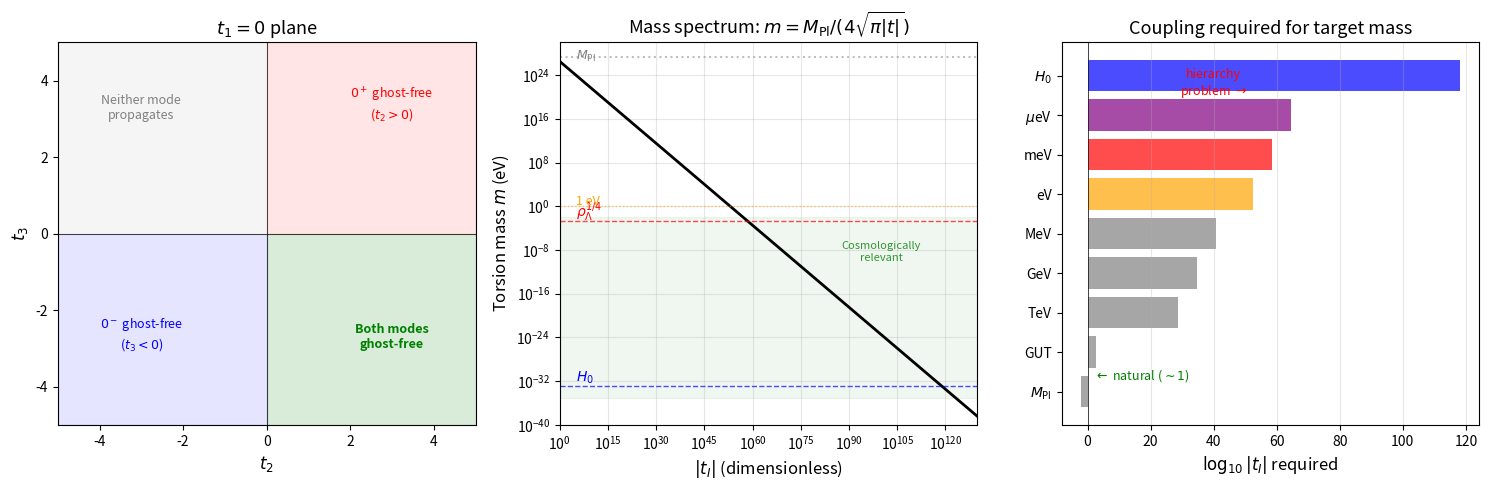

Generate this figure with matplotlib: (Note: this script raises an exception after producing the figure.)
import numpy as np
import matplotlib
matplotlib.use('Agg')
import matplotlib.pyplot as plt
from matplotlib.patches import FancyArrowPatch
import warnings
warnings.filterwarnings('ignore')

# =============================================================
#  1. Physical Constants and Reference Scales
# =============================================================

# Reduced Planck mass (GeV)
M_Pl = 2.435e18  # GeV

# Hubble rate today
H_0_eV = 1.44e-33  # eV
H_0_GeV = H_0_eV * 1e-9  # GeV

# Dark energy scale
rho_Lambda_quarter = 2.3e-3  # eV  (rho_Lambda^{1/4})

# Conversion
GeV_to_eV = 1e9

print("=" * 60)
print("PHYSICAL REFERENCE SCALES")
print("=" * 60)
print(f"  Reduced Planck mass:     M_Pl = {M_Pl:.3e} GeV")
print(f"  Hubble rate (today):     H_0  = {H_0_eV:.2e} eV")
print(f"  Dark energy scale:       rho_Lambda^(1/4) = {rho_Lambda_quarter:.1e} eV")
print(f"  Ratio M_Pl / H_0:       {M_Pl * GeV_to_eV / H_0_eV:.2e}")
print(f"  (M_Pl / H_0)^2:         {(M_Pl * GeV_to_eV / H_0_eV)**2:.2e}")
print("=" * 60)

# =============================================================
#  2. Ghost-Free Condition Check
# =============================================================
# 
# For each single-mode model, verify the ghost-free and
# tachyon-free conditions symbolically.
#
# Mass formula for all three models:
#   m^2 = M_Pl^2 / (16 pi |t_I|)
#
# Ghost-free conditions:
#   Model A: t_2 > 0   (kinetic term positive)
#   Model B: t_3 < 0   (sign flip from epsilon contraction: (3)T.(3)T = -6 A.A)
#   Model C: t_1 < 0   (sign from tensor torsion contraction)
#
# Tachyon-free: m^2 > 0, automatically satisfied when ghost-free conditions hold.

def torsion_mass_GeV(t_abs, M_Pl_GeV=M_Pl):
    """
    Compute torsion mode mass in GeV.
    
    m = M_Pl / (4 sqrt(pi |t|))
    
    Derived from: m^2 = M_Pl^2 / (16 pi |t|)
    using kappa^2 = 8 pi / M_Pl^2.
    """
    return M_Pl_GeV / (4.0 * np.sqrt(np.pi * t_abs))


def torsion_mass_eV(t_abs, M_Pl_GeV=M_Pl):
    """Mass in eV."""
    return torsion_mass_GeV(t_abs, M_Pl_GeV) * GeV_to_eV


def t_from_mass_eV(m_eV, M_Pl_GeV=M_Pl):
    """
    Invert mass formula: given m in eV, return |t_I|.
    
    |t| = M_Pl^2 / (16 pi m^2)  [with m, M_Pl in same units]
    """
    m_GeV = m_eV * 1e-9
    return (M_Pl_GeV / (4.0 * np.sqrt(np.pi) * m_GeV))**2 / np.pi


# Verify the formula self-consistency
print("GHOST-FREE CONDITION VERIFICATION")
print("-" * 50)

models = {
    'Model A (0+, scalar)':    {'param': 't_2', 'sign_cond': 't_2 > 0', 'ghost_free': True},
    'Model B (0-, pseudoscalar)': {'param': 't_3', 'sign_cond': 't_3 < 0', 'ghost_free': True},
    'Model C (2+, tensor)':    {'param': 't_1', 'sign_cond': 't_1 < 0', 'ghost_free': True},
}

for name, info in models.items():
    print(f"\n  {name}")
    print(f"    Ghost-free condition: {info['sign_cond']}")
    print(f"    Tachyon-free: m^2 > 0 (automatic when ghost-free)")
    
    # Check mass at |t| = 1
    m_check = torsion_mass_eV(1.0)
    print(f"    Mass at |{info['param']}| = 1:  m = {m_check:.3e} eV  ({m_check/GeV_to_eV:.3e} GeV)")
    print(f"    Ratio m/M_Pl = {m_check / (M_Pl * GeV_to_eV):.4f}")

# Cross-check: m/M_Pl at |t|=1 should be 1/(4*sqrt(pi)) ~ 0.141
print(f"\n  Analytic check: 1/(4 sqrt(pi)) = {1/(4*np.sqrt(np.pi)):.4f}")
print(f"  Numerical:      m/M_Pl at |t|=1 = {torsion_mass_eV(1.0) / (M_Pl * GeV_to_eV):.4f}")
print("  [CONSISTENT]" if abs(torsion_mass_eV(1.0)/(M_Pl*GeV_to_eV) - 1/(4*np.sqrt(np.pi))) < 1e-6 else "  [ERROR]")

# =============================================================
#  3. Mass Spectrum Table
# =============================================================

print("=" * 72)
print("TORSION MODE MASS SPECTRUM")
print("m = M_Pl / (4 sqrt(pi |t|))")
print("=" * 72)
print(f"{'|t_I|':>14s}  {'m (eV)':>14s}  {'m (GeV)':>14s}  {'Physical scale':>24s}")
print("-" * 72)

reference_scales = {
    1:       "~0.14 M_Pl",
    1e1:     "~0.04 M_Pl",
    1e2:     "~GUT scale",
    1e4:     "~10^15 GeV",
    1e10:    "~TeV scale",
    1e20:    "~34 MeV",
    1e30:    "~110 GeV",
    1e40:    "~3.4 MeV",
    1e50:    "~0.1 eV (neutrino scale)",
    1e55:    "~meV (DE scale!)",
    1e60:    "~100 micro-eV",
    1e70:    "~10^{-8} eV",
    1e80:    "~10^{-13} eV",
    1e90:    "~10^{-18} eV",
    1e100:   "~10^{-23} eV",
    1e110:   "~10^{-28} eV",
    1e122:   "~H_0 (Hubble scale)",
}

for t_val, label in reference_scales.items():
    m_eV = torsion_mass_eV(t_val)
    m_GeV = torsion_mass_GeV(t_val)
    print(f"  {t_val:>12.0e}  {m_eV:>14.3e}  {m_GeV:>14.3e}  {label:>24s}")

print("=" * 72)

# Key scale requirements
print("\nKEY SCALE REQUIREMENTS:")
print("-" * 50)

target_scales = {
    "m = H_0 (Hubble)":         H_0_eV,
    "m = rho_L^(1/4) (DE)":     rho_Lambda_quarter,
    "m = 1 eV (neutrino)":      1.0,
    "m = 1 MeV":                1e6,
    "m = 1 GeV":                1e9,
    "m = 1 TeV":                1e12,
}

for label, m_target in target_scales.items():
    t_required = t_from_mass_eV(m_target)
    print(f"  {label:30s}  =>  |t_I| = {t_required:.2e}")

print("-" * 50)

# =============================================================
#  4. Ghost/Tachyon Sign-Condition Visualization
# =============================================================

fig, axes = plt.subplots(1, 3, figsize=(15, 5))

# --- Panel 1: (t_2, t_3) plane at t_1 = 0 ---
ax = axes[0]
ax.set_title("$t_1 = 0$ plane", fontsize=13)
ax.set_xlabel("$t_2$", fontsize=12)
ax.set_ylabel("$t_3$", fontsize=12)

# Ghost-free regions
ax.axhspan(-5, 0, xmin=0.5, xmax=1.0, alpha=0.15, color='green',
           label='Model A+B (both 0+ and 0-)')
ax.axhspan(-5, 0, xmin=0.0, xmax=0.5, alpha=0.10, color='blue',
           label='Model B only (0-)')
ax.axhspan(0, 5, xmin=0.5, xmax=1.0, alpha=0.10, color='red',
           label='Model A only (0+)')

# Ghost region
ax.axhspan(0, 5, xmin=0.0, xmax=0.5, alpha=0.08, color='gray',
           label='No propagating torsion')

ax.axhline(0, color='k', linewidth=0.5)
ax.axvline(0, color='k', linewidth=0.5)
ax.set_xlim(-5, 5)
ax.set_ylim(-5, 5)

# Annotate
ax.annotate("$0^+$ ghost-free\n($t_2 > 0$)", xy=(3, 3), fontsize=9,
            ha='center', color='red')
ax.annotate("$0^-$ ghost-free\n($t_3 < 0$)", xy=(-3, -3), fontsize=9,
            ha='center', color='blue')
ax.annotate("Both modes\nghost-free", xy=(3, -3), fontsize=9,
            ha='center', color='green', fontweight='bold')
ax.annotate("Neither mode\npropagates", xy=(-3, 3), fontsize=9,
            ha='center', color='gray')

# --- Panel 2: Mass vs |t| for all three models ---
ax = axes[1]
t_range = np.logspace(0, 130, 500)
m_range = torsion_mass_eV(t_range)

ax.loglog(t_range, m_range, 'k-', linewidth=2)
ax.set_xlabel("$|t_I|$ (dimensionless)", fontsize=12)
ax.set_ylabel("Torsion mass $m$ (eV)", fontsize=12)
ax.set_title("Mass spectrum: $m = M_{\\rm Pl}/(4\\sqrt{\\pi |t|})$", fontsize=13)

# Reference lines
ax.axhline(H_0_eV, color='blue', linestyle='--', alpha=0.7, linewidth=1)
ax.text(1e5, H_0_eV * 5, "$H_0$", color='blue', fontsize=10)

ax.axhline(rho_Lambda_quarter, color='red', linestyle='--', alpha=0.7, linewidth=1)
ax.text(1e5, rho_Lambda_quarter * 5, "$\\rho_\\Lambda^{1/4}$", color='red', fontsize=10)

ax.axhline(1.0, color='orange', linestyle=':', alpha=0.6, linewidth=1)
ax.text(1e5, 2, "1 eV", color='orange', fontsize=9)

ax.axhline(M_Pl * GeV_to_eV, color='gray', linestyle=':', alpha=0.5)
ax.text(1e5, M_Pl * GeV_to_eV * 0.3, "$M_{\\rm Pl}$", color='gray', fontsize=9)

# Shade cosmologically relevant region
ax.axhspan(1e-35, 1e-2, alpha=0.06, color='green')
ax.text(1e100, 1e-10, "Cosmologically\nrelevant", fontsize=8, color='green',
        ha='center', alpha=0.8)

ax.set_xlim(1, 1e130)
ax.set_ylim(1e-40, 1e30)
ax.grid(True, alpha=0.3)

# --- Panel 3: Required |t| for each target mass ---
ax = axes[2]

targets = {
    "$M_{\\rm Pl}$": M_Pl * GeV_to_eV,
    "GUT": 1e25,
    "TeV": 1e12,
    "GeV": 1e9,
    "MeV": 1e6,
    "eV": 1.0,
    "meV": 1e-3,
    "$\\mu$eV": 1e-6,
    "$H_0$": H_0_eV,
}

names = list(targets.keys())
t_vals = [t_from_mass_eV(m) for m in targets.values()]

colors = ['gray', 'gray', 'gray', 'gray', 'gray', 'orange', 'red', 'purple', 'blue']
bars = ax.barh(range(len(names)), [np.log10(t) for t in t_vals], color=colors, alpha=0.7)
ax.set_yticks(range(len(names)))
ax.set_yticklabels(names, fontsize=10)
ax.set_xlabel("$\\log_{10}|t_I|$ required", fontsize=12)
ax.set_title("Coupling required for target mass", fontsize=13)
ax.axvline(0, color='k', linewidth=0.5)
ax.grid(True, axis='x', alpha=0.3)

# Annotate the hierarchy problem
ax.annotate("$\\leftarrow$ natural ($\\sim 1$)", xy=(2, 0.3), fontsize=9, color='green')
ax.annotate("hierarchy\nproblem $\\rightarrow$", xy=(40, 7.5), fontsize=9, color='red',
            ha='center')

plt.tight_layout()
plt.savefig('/Users/houstongolden/Desktop/CODE_2026/bigbounce/research/foundation_A_pgt/fig_pgt_parameter_space.png',
            dpi=150, bbox_inches='tight')
plt.show()
print("\nFigure saved: fig_pgt_parameter_space.png")

# =============================================================
#  5. Cosmological Relevance — Hierarchy Comparison
# =============================================================

print("=" * 70)
print("HIERARCHY PROBLEM COMPARISON")
print("=" * 70)
print()

# The CC problem: Lambda / M_Pl^4 ~ 10^{-122}
cc_hierarchy = 122

# Torsion mass problem: |t_I| needed for various scenarios
scenarios = {
    "Planck-scale torsion (natural)": {
        "m_eV": M_Pl * GeV_to_eV,
        "description": "Decouples, reproduces minimal ECH",
        "de_relevant": False
    },
    "GUT-scale torsion": {
        "m_eV": 1e25,
        "description": "Decouples above GUT scale",
        "de_relevant": False
    },
    "eV-scale torsion": {
        "m_eV": 1.0,
        "description": "Fifth-force effects in structure formation",
        "de_relevant": False
    },
    "meV-scale torsion (DE scale)": {
        "m_eV": 2.3e-3,
        "description": "Mass at dark energy scale; V ~ m^2 phi^2 could match rho_Lambda",
        "de_relevant": True
    },
    "Hubble-scale torsion": {
        "m_eV": H_0_eV,
        "description": "Frozen field, effective CC; or slow-roll DE",
        "de_relevant": True
    },
}

for name, info in scenarios.items():
    t_req = t_from_mass_eV(info["m_eV"])
    log_t = np.log10(t_req)
    hierarchy_ratio = log_t  # compared to |t| ~ 1 (log10(1) = 0)
    
    print(f"  {name}")
    print(f"    m = {info['m_eV']:.2e} eV")
    print(f"    |t_I| required = 10^{log_t:.1f}")
    print(f"    Hierarchy: {log_t:.0f} orders of magnitude (vs CC problem: {cc_hierarchy})")
    print(f"    DE relevant: {'YES' if info['de_relevant'] else 'No'}")
    print(f"    Assessment: {info['description']}")
    print()

print("-" * 70)
print("VERDICT:")
print("-" * 70)
print()
print("  The cosmological constant problem is a 122-order hierarchy.")
print()
print("  Torsion mass at DE scale requires |t| ~ 10^55 => 55-order hierarchy.")
print("  Torsion mass at H_0 requires     |t| ~ 10^122 => same 122-order hierarchy.")
print()
print("  The meV scenario (|t| ~ 10^55) represents a PARTIAL improvement:")
print("    - The hierarchy is reduced from 122 to 55 orders")
print("    - But it is still enormous and requires explanation")
print()
print("  The H_0 scenario just moves the CC problem into the torsion sector.")
print()
print("  STRUCTURAL CONCLUSION:")
print("    PGT provides a viable FRAMEWORK for propagating geometric torsion,")
print("    but does NOT solve the hierarchy problem by itself.")
print("    A mass-protection mechanism (shift symmetry, dynamical relaxation)")
print("    is required for cosmological relevance.")
print("-" * 70)

# =============================================================
#  6. Decision Rule Assessment
# =============================================================

print("=" * 72)
print("DECISION RULE ASSESSMENT: PGT GHOST-FREE MODELS")
print("=" * 72)

dr_assessment = {
    "Model A (0+ scalar, t_2 > 0)": {
        "DR1 (Survives reduction)": ("PASS", "Propagating torsion by definition survives — not algebraic"),
        "DR2 (Scale naturalness)":  ("FAIL", "No known symmetry protects scalar torsion mass"),
        "DR3 (Distinctive obs.)":   ("MARGINAL", "Spin-independent fifth force; similar to generic scalar"),
        "DR4 (Clean failure)":      ("PASS", "Ghost analysis, mass spectrum have definite outcomes"),
        "Nonlinear safety":         ("OK", "Scalar — no Boulware-Deser ghost risk"),
        "Parity connection":        ("NONE", "Parity-even mode — no birefringence connection"),
    },
    "Model B (0- pseudoscalar, t_3 < 0)": {
        "DR1 (Survives reduction)": ("PASS", "Propagating axial torsion survives"),
        "DR2 (Scale naturalness)":  ("OPEN", "Shift symmetry CONCEIVABLE but undemonstrated"),
        "DR3 (Distinctive obs.)":   ("PROMISING", "GW birefringence, spin-dep. force, parity-odd structure"),
        "DR4 (Clean failure)":      ("PASS", "Ghost analysis, shift-sym. check have definite outcomes"),
        "Nonlinear safety":         ("OK", "Pseudoscalar — no BD ghost risk"),
        "Parity connection":        ("STRONG", "Axial current coupling = same as ECH Holst term"),
    },
    "Model C (2+ tensor, t_1 < 0)": {
        "DR1 (Survives reduction)": ("PASS", "Massive spin-2 torsion propagates"),
        "DR2 (Scale naturalness)":  ("FAIL", "No known symmetry protects spin-2 mass"),
        "DR3 (Distinctive obs.)":   ("PASS", "GW dispersion, distinct from scalar/ALP"),
        "DR4 (Clean failure)":      ("PASS", "BD ghost check is definite"),
        "Nonlinear safety":         ("HIGH RISK", "Boulware-Deser ghost likely at nonlinear level"),
        "Parity connection":        ("WEAK", "Parity-even at leading order"),
    },
}

for model, rules in dr_assessment.items():
    print(f"\n  {model}")
    print("  " + "-" * 66)
    passes = 0
    for rule, (status, reason) in rules.items():
        marker = {"PASS": "+", "FAIL": "x", "OPEN": "?", "MARGINAL": "~",
                  "PROMISING": "+", "OK": "+", "HIGH RISK": "!", "NONE": "-",
                  "STRONG": "+", "WEAK": "~"}.get(status, " ")
        print(f"    [{marker}] {rule:28s}  {status:12s}  {reason}")
        if status in ("PASS", "PROMISING", "STRONG", "OK"):
            passes += 1
    print(f"    Score: {passes}/{len(rules)} criteria favorable")

print()
print("=" * 72)
print("RECOMMENDATION:")
print("=" * 72)
print()
print("  Model B (0- pseudoscalar) is the ONLY candidate meriting Phase 2.")
print()
print("  Reasons:")
print("    1. Ghost-free (linearized) with positive mass-squared")
print("    2. Parity-odd — connects to birefringence program")
print("    3. Couples to axial current — same as ECH Holst structure")
print("    4. Pseudoscalar mass COULD be protected by shift symmetry")
print("    5. No Boulware-Deser ghost risk (spin-0, not spin-2)")
print("    6. Potential distinctive signatures (GW birefringence)")
print()
print("  Model A: No parity connection, no mass protection — generic scalar")
print("  Model C: Boulware-Deser ghost risk makes it theoretically fragile")
print("=" * 72)

# =============================================================
#  7. PHASE 1 VERDICT
# =============================================================

print()
print("*" * 72)
print("*" + " " * 70 + "*")
print("*" + "  FOUNDATION A — PHASE 1 VERDICT".center(70) + "*")
print("*" + " " * 70 + "*")
print("*" * 72)
print()
print("  OUTCOME:  FOUNDATION_A_SURVIVES_BUT_NO_DE")
print()
print("  " + "=" * 66)
print()
print("  Question 1: Does a ghost-free PGT parameter region exist?")
print("  Answer:     YES")
print("  Evidence:   Three single-mode models confirmed by multiple")
print("              independent analyses (1980-2019).")
print()
print("  Question 2: What is the mass spectrum of torsion modes?")
print("  Answer:     m = M_Pl / (4 sqrt(pi |t_I|))")
print(f"              At |t| = 1:    m = {torsion_mass_eV(1):.2e} eV (Planck-scale)")
print(f"              At |t| = 10^55: m = {torsion_mass_eV(1e55):.2e} eV (DE-scale)")
print(f"              At |t| = 10^122: m = {torsion_mass_eV(1e122):.2e} eV (Hubble-scale)")
print()
print("  Question 3: Are any modes light enough for cosmology?")
print("  Answer:     PARAMETRICALLY YES, but requires |t_I| >> 1")
print("              No symmetry or mechanism demonstrated to make this natural.")
print("              The hierarchy is transferred, not solved.")
print()
print("  " + "-" * 66)
print("  WHAT SURVIVES:")
print("    - PGT provides a consistent framework for propagating torsion")
print("    - Ghost-free models exist (confirmed, high confidence)")
print("    - Model B (0- pseudoscalar) has structural advantages:")
print("      * Parity-odd (connects to birefringence program)")
print("      * Axial-current coupling (same as ECH Holst structure)")
print("      * Pseudoscalar mass could be shift-symmetry-protected")
print("    - The framework passes DR1 and DR4; DR2 and DR3 remain open")
print()
print("  WHAT DOES NOT SURVIVE:")
print("    - No dark energy from first principles")
print("    - No natural mass hierarchy mechanism")
print("    - Model C (2+ tensor) has Boulware-Deser ghost risk")
print("    - Model A (0+ scalar) has no parity connection or mass protection")
print()
print("  RECOMMENDED NEXT STEP:")
print("    Phase 2: Investigate shift symmetry for Model B axial torsion")
print("    Specific test: Can a PGT extension (conformal, Weyl-Cartan)")
print("    set t_3 = 0 at tree level with mass generated non-perturbatively?")
print()
print("*" * 72)
